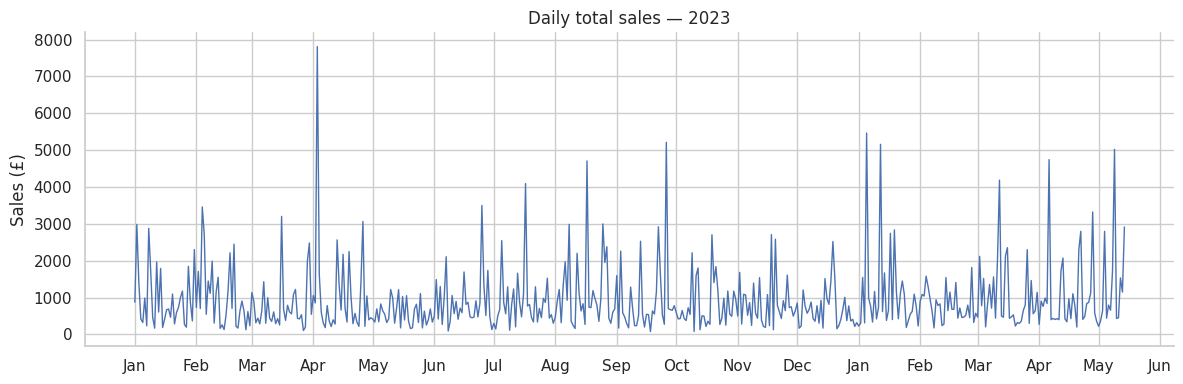
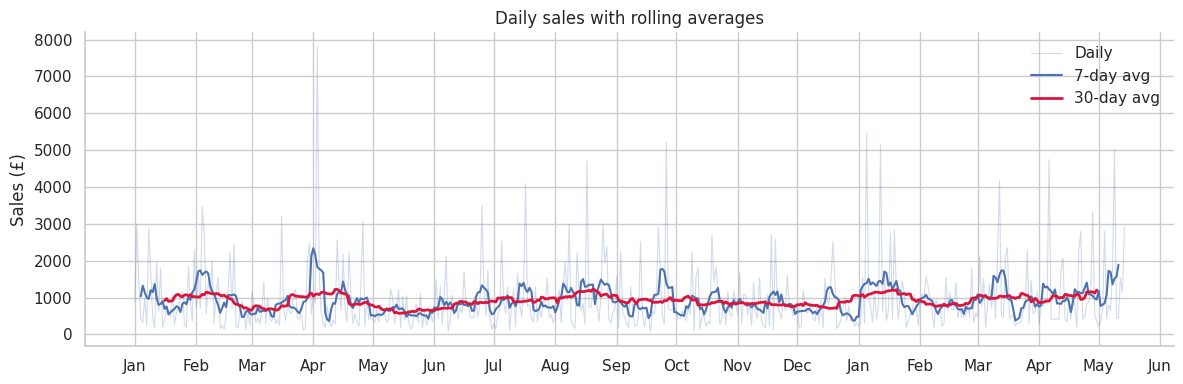
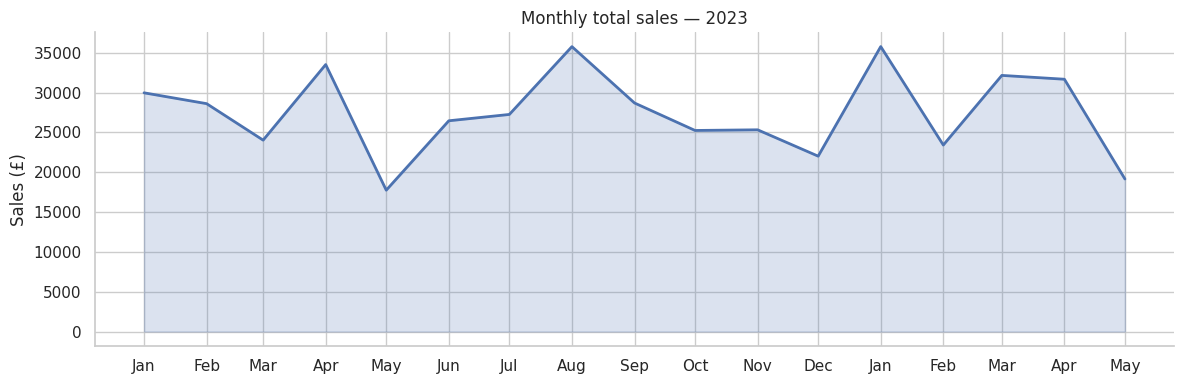
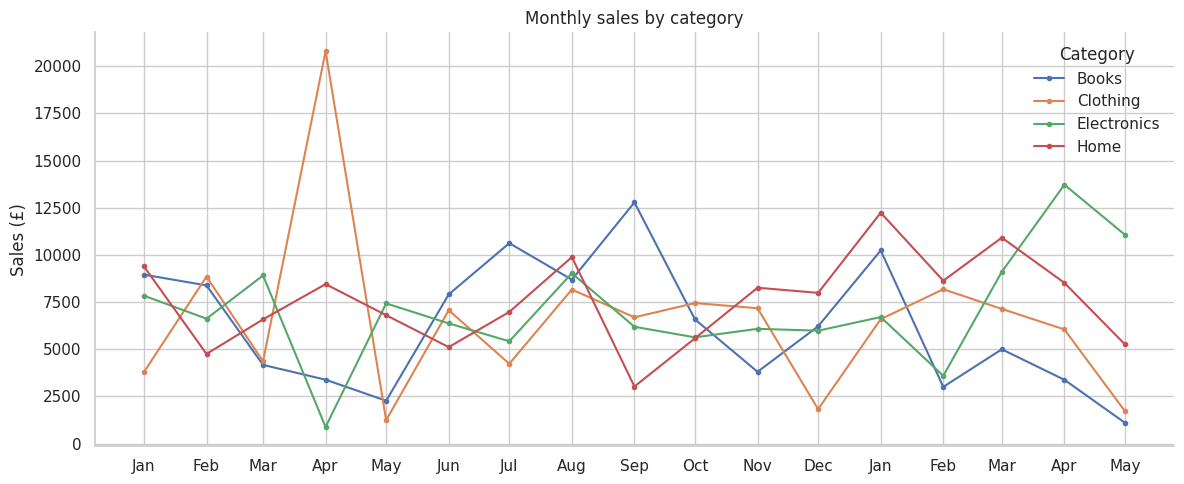
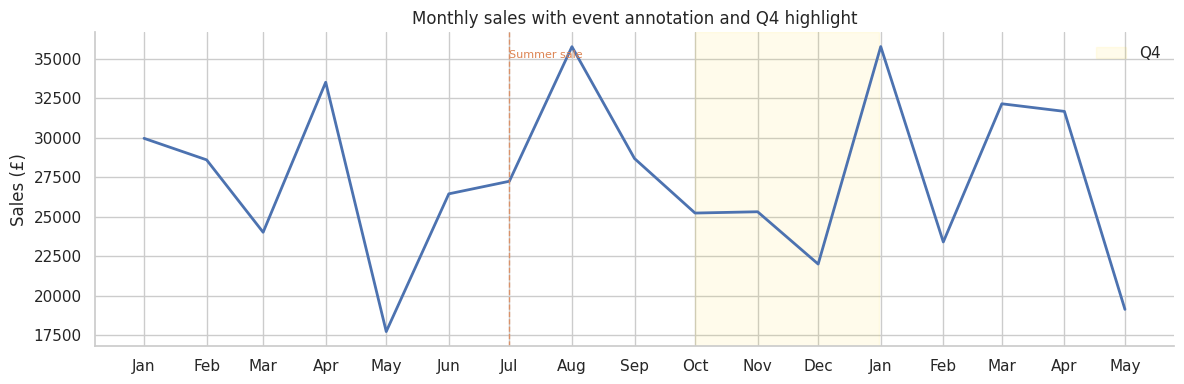
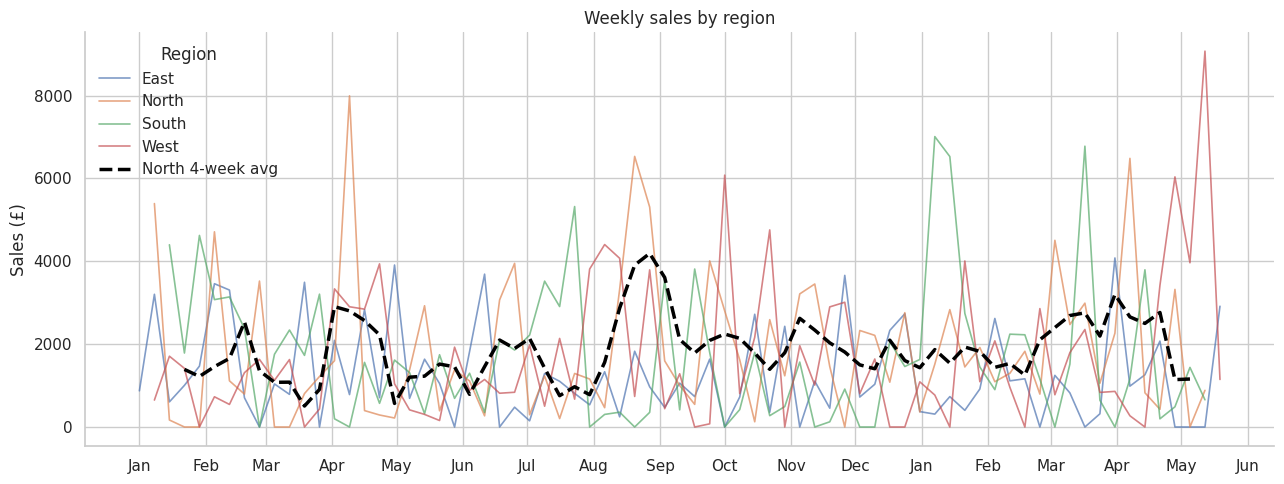

Python code for these plots, in order:
# Lab type: write
# Course: DS102 — Data Visualisation and Communication
# Lesson: Time Series Visualisation
# Task: Aggregate and plot daily sales as a time series, add rolling averages, highlight events, and compare trends by category and region.

!pip install matplotlib seaborn pandas numpy --quiet

import pandas as pd
import numpy as np
import matplotlib.pyplot as plt
import matplotlib.dates as mdates
import seaborn as sns

sns.set_theme(style="whitegrid", font_scale=1.0)

np.random.seed(42)
n = 500

df = pd.DataFrame({
    "date": pd.date_range("2023-01-01", periods=n, freq="D"),
    "category": np.random.choice(["Electronics", "Clothing", "Books", "Home"], n),
    "region": np.random.choice(["North", "South", "East", "West"], n),
    "sales": np.random.lognormal(mean=6.5, sigma=0.8, size=n).round(2),
    "units": np.random.randint(1, 20, n),
    "customer_age": np.random.normal(38, 10, n).clip(18, 70).astype(int),
    "profit_margin": np.random.beta(3, 7, n).round(3),
})

print(df.shape)
df.head()

# Aggregate: daily total sales
daily = df.groupby("date")["sales"].sum().reset_index()
daily.columns = ["date", "total_sales"]

print(f"Date range: {daily['date'].min().date()} → {daily['date'].max().date()}")
print(f"Days: {len(daily)}")
daily.head()

fig, ax = plt.subplots(figsize=(12, 4))
ax.plot(daily["date"], daily["total_sales"], linewidth=1, color="#4c72b0")
ax.set_title("Daily total sales — 2023")
ax.set_ylabel("Sales (£)")
ax.spines["top"].set_visible(False)
ax.spines["right"].set_visible(False)
ax.xaxis.set_major_locator(mdates.MonthLocator())
ax.xaxis.set_major_formatter(mdates.DateFormatter("%b"))
fig.autofmt_xdate(rotation=0, ha="center")
fig.tight_layout()
plt.show()

daily["rolling_7d"] = daily["total_sales"].rolling(window=7, center=True).mean()
daily["rolling_30d"] = daily["total_sales"].rolling(window=30, center=True).mean()

fig, ax = plt.subplots(figsize=(12, 4))
ax.plot(daily["date"], daily["total_sales"],
        color="#4c72b0", alpha=0.25, linewidth=0.8, label="Daily")
ax.plot(daily["date"], daily["rolling_7d"],
        color="#4c72b0", linewidth=1.5, label="7-day avg")
ax.plot(daily["date"], daily["rolling_30d"],
        color="crimson", linewidth=2, label="30-day avg")
ax.set_title("Daily sales with rolling averages")
ax.set_ylabel("Sales (£)")
ax.legend(frameon=False)
ax.spines["top"].set_visible(False)
ax.spines["right"].set_visible(False)
ax.xaxis.set_major_locator(mdates.MonthLocator())
ax.xaxis.set_major_formatter(mdates.DateFormatter("%b"))
fig.autofmt_xdate(rotation=0, ha="center")
fig.tight_layout()
plt.show()

monthly = df.set_index("date").resample("MS")["sales"].sum().reset_index()
monthly.columns = ["date", "total_sales"]

print(monthly)

fig, ax = plt.subplots(figsize=(12, 4))
ax.fill_between(monthly["date"], monthly["total_sales"],
                alpha=0.2, color="#4c72b0")
ax.plot(monthly["date"], monthly["total_sales"],
        color="#4c72b0", linewidth=2)
ax.set_title("Monthly total sales — 2023")
ax.set_ylabel("Sales (£)")
ax.spines["top"].set_visible(False)
ax.spines["right"].set_visible(False)
ax.xaxis.set_major_locator(mdates.MonthLocator())
ax.xaxis.set_major_formatter(mdates.DateFormatter("%b"))
fig.autofmt_xdate(rotation=0, ha="center")
fig.tight_layout()
plt.show()

monthly_by_cat = (
    df.set_index("date")
    .groupby("category")
    .resample("MS")["sales"]
    .sum()
    .reset_index()
)

fig, ax = plt.subplots(figsize=(12, 5))

for cat, group in monthly_by_cat.groupby("category"):
    ax.plot(group["date"], group["sales"],
            marker="o", markersize=3, linewidth=1.5, label=cat)

ax.set_title("Monthly sales by category")
ax.set_ylabel("Sales (£)")
ax.legend(title="Category", frameon=False)
ax.spines["top"].set_visible(False)
ax.spines["right"].set_visible(False)
ax.xaxis.set_major_locator(mdates.MonthLocator())
ax.xaxis.set_major_formatter(mdates.DateFormatter("%b"))
fig.autofmt_xdate(rotation=0, ha="center")
fig.tight_layout()
plt.show()

fig, ax = plt.subplots(figsize=(12, 4))
ax.plot(monthly["date"], monthly["total_sales"], color="#4c72b0", linewidth=2)

# Vertical line: summer sale event
event_date = pd.Timestamp("2023-07-01")
ax.axvline(event_date, color="#dd8452", linestyle="--", linewidth=1, alpha=0.8)
ax.text(event_date, ax.get_ylim()[1] * 0.97, "Summer sale",
        color="#dd8452", fontsize=8, ha="left", va="top")

# Shaded span: Q4
ax.axvspan(pd.Timestamp("2023-10-01"), pd.Timestamp("2023-12-31"),
           alpha=0.08, color="gold", label="Q4")

ax.set_title("Monthly sales with event annotation and Q4 highlight")
ax.set_ylabel("Sales (£)")
ax.legend(frameon=False)
ax.spines["top"].set_visible(False)
ax.spines["right"].set_visible(False)
ax.xaxis.set_major_locator(mdates.MonthLocator())
ax.xaxis.set_major_formatter(mdates.DateFormatter("%b"))
fig.autofmt_xdate(rotation=0, ha="center")
fig.tight_layout()
plt.show()

# Aggregate: weekly total sales by region
weekly_by_region = (
    df.set_index("date")
    .groupby("region")
    .resample("W")["sales"]
    .sum()
    .reset_index()
)

fig, ax = plt.subplots(figsize=(13, 5))

for region, group in weekly_by_region.groupby("region"):
    group = group.set_index("date")
    ax.plot(group.index, group["sales"], linewidth=1.2, alpha=0.7, label=region)

# Add a 4-week rolling average for one region (e.g. North)
north = weekly_by_region[weekly_by_region["region"] == "North"].set_index("date")
north["rolling_4w"] = north["sales"].rolling(window=4, center=True).mean()
ax.plot(north.index, north["rolling_4w"],
        color="black", linewidth=2.5, linestyle="--", label="North 4-week avg")

ax.set_title("Weekly sales by region")
ax.set_ylabel("Sales (£)")
ax.legend(title="Region", frameon=False)
ax.spines["top"].set_visible(False)
ax.spines["right"].set_visible(False)
ax.xaxis.set_major_locator(mdates.MonthLocator())
ax.xaxis.set_major_formatter(mdates.DateFormatter("%b"))
fig.autofmt_xdate(rotation=0, ha="center")
fig.tight_layout()
plt.show()
